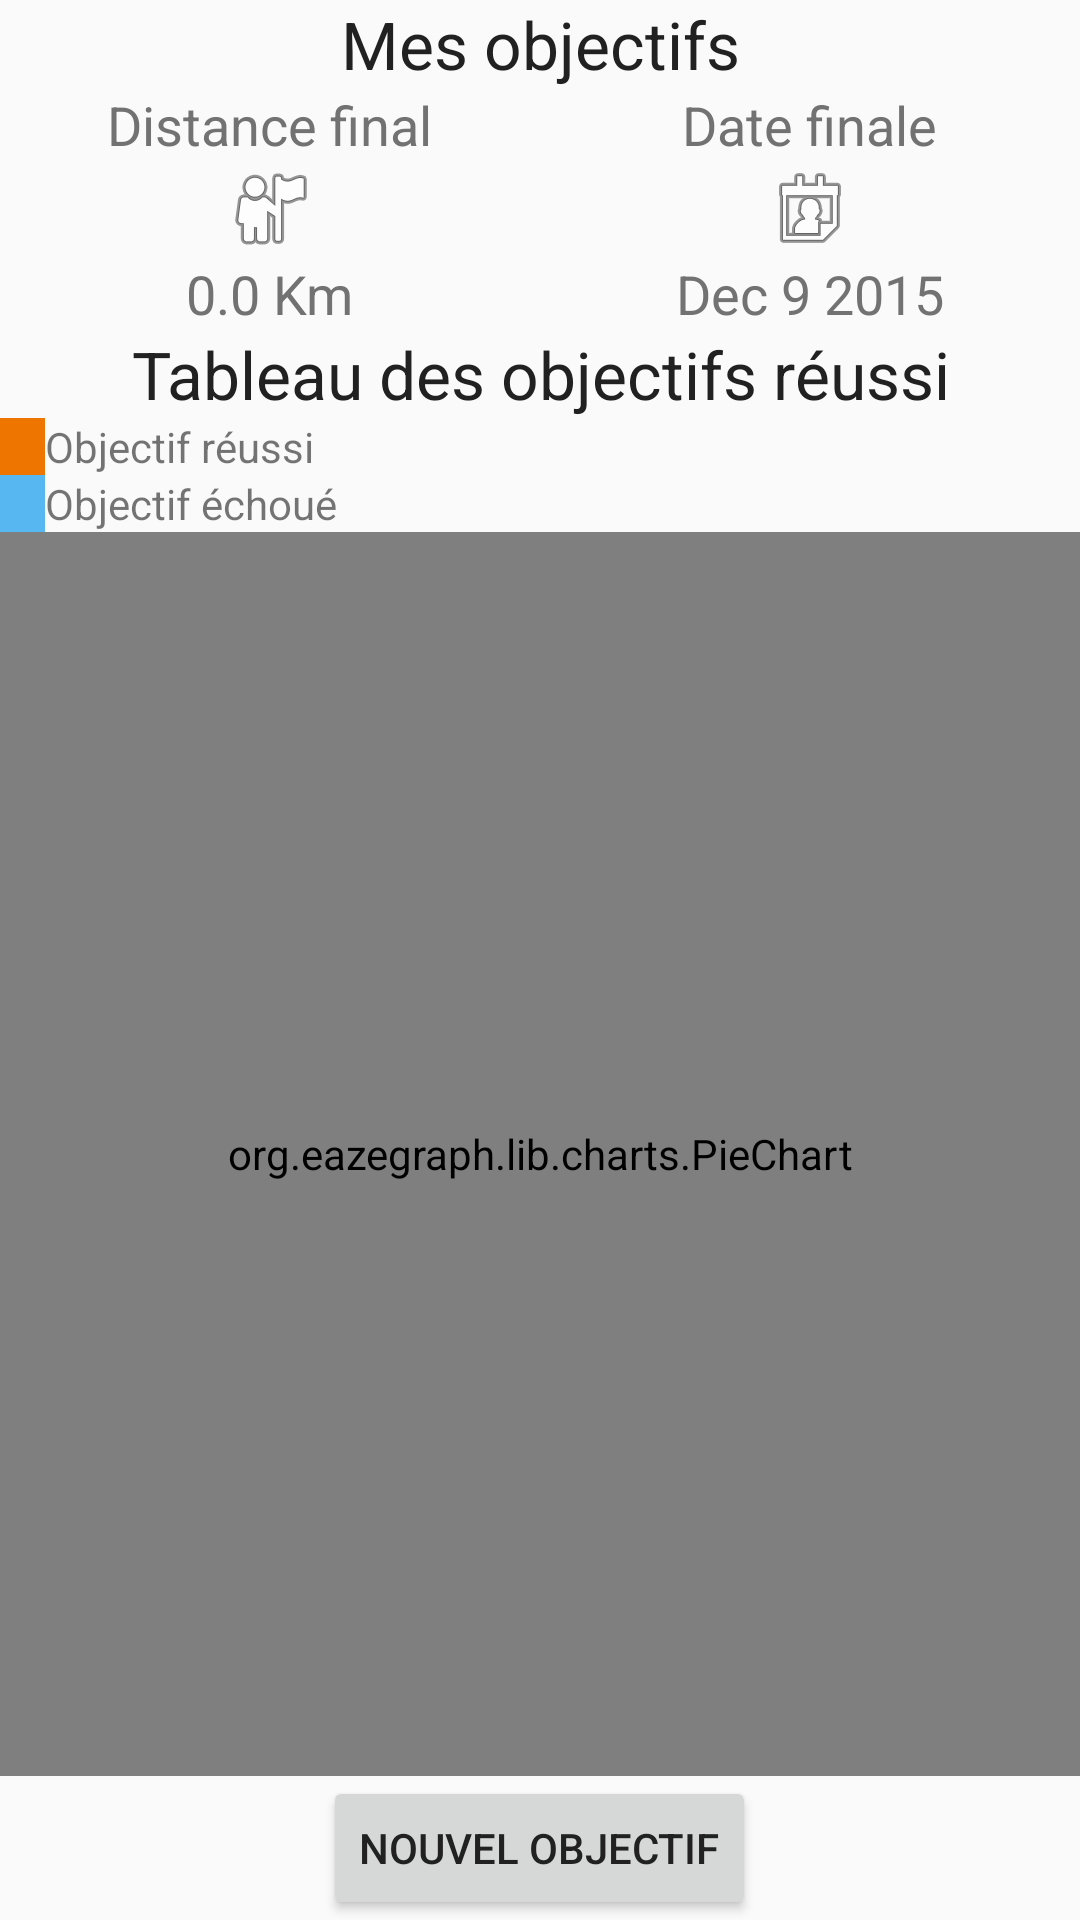

Here is an Android app screen rendered from its layout file. Give the layout XML and the strings, colors and styles it references.
<!-- AndroidManifest.xml: application theme AppTheme -->
<!-- res/layout/fragment_objectif.xml -->
<LinearLayout xmlns:android="http://schemas.android.com/apk/res/android"
    xmlns:tools="http://schemas.android.com/tools"
    android:layout_width="match_parent"
    android:layout_height="fill_parent"
    tools:context="ca.qc.bdeb.p45.runningtracker.View.ObjectifFragment"
    android:orientation="vertical">

    


    <TextView
        android:layout_width="fill_parent"
        android:layout_height="wrap_content"
        android:textAppearance="?android:attr/textAppearanceLarge"
        android:text="@string/objectif"
        android:id="@+id/textView6"
        android:layout_gravity="center_horizontal"
        android:gravity="center_horizontal" />

    <LinearLayout
        android:layout_width="match_parent"
        android:layout_height="wrap_content"
        android:baselineAligned="false">

        <LinearLayout
            android:orientation="vertical"
            android:layout_width="match_parent"
            android:layout_height="match_parent"
            android:layout_weight="1"
            android:gravity="center_horizontal">

            <TextView
                android:layout_width="wrap_content"
                android:layout_height="wrap_content"
                android:textAppearance="?android:attr/textAppearanceMedium"
                android:text="@string/distance_final"
                android:id="@+id/textView5" />

            <ImageView
                android:layout_width="wrap_content"
                android:layout_height="wrap_content"
                android:id="@+id/imageView2"
                android:layout_weight="1"
                android:src="@android:drawable/ic_menu_myplaces" />

            <TextView
                android:layout_width="wrap_content"
                android:layout_height="wrap_content"
                android:textAppearance="?android:attr/textAppearanceMedium"
                android:text="@string/kmdefault"
                android:id="@+id/Objectif_TexteView_Distance"
                android:layout_gravity="center_horizontal" />

        </LinearLayout>

        <LinearLayout
            android:orientation="vertical"
            android:layout_width="match_parent"
            android:layout_height="match_parent"
            android:layout_weight="1"
            android:gravity="center_horizontal">

            <TextView
                android:layout_width="wrap_content"
                android:layout_height="wrap_content"
                android:textAppearance="?android:attr/textAppearanceMedium"
                android:text="@string/date_final"
                android:id="@+id/textView7"
                android:layout_gravity="center_horizontal"
                android:layout_weight="1" />

            <ImageView
                android:layout_width="wrap_content"
                android:layout_height="wrap_content"
                android:id="@+id/imageView3"
                android:layout_weight="1"
                android:src="@android:drawable/ic_menu_my_calendar" />

            <TextView
                android:layout_width="wrap_content"
                android:layout_height="wrap_content"
                android:textAppearance="?android:attr/textAppearanceMedium"
                android:text="@string/date_default"
                android:id="@+id/Objectif_TexteView_Date"
                android:layout_gravity="center_horizontal"
                android:layout_weight="1" />
        </LinearLayout>
    </LinearLayout>

    <TextView
        android:layout_width="fill_parent"
        android:layout_height="wrap_content"
        android:textAppearance="?android:attr/textAppearanceLarge"
        android:text="@string/titre_pie_chart_objectif"
        android:id="@+id/textView9"
        android:layout_gravity="center_horizontal"
        android:gravity="center_horizontal" />

    <LinearLayout
        android:orientation="horizontal"
        android:layout_width="match_parent"
        android:layout_height="wrap_content"
        android:layout_gravity="center_horizontal" >

        <ImageView
            android:layout_width="15dp"
            android:layout_height="fill_parent"
            android:id="@+id/imageView5"
            android:layout_weight="0"
            android:src="#EE7600" />

        <TextView
            android:layout_width="wrap_content"
            android:layout_height="wrap_content"
            android:textAppearance="?android:attr/textAppearanceSmall"
            android:text="@string/legende_objectif_reussi"
            android:id="@+id/textView10"
            android:layout_weight="5" />
    </LinearLayout>

    <LinearLayout
        android:orientation="horizontal"
        android:layout_width="match_parent"
        android:layout_height="wrap_content"
        android:layout_gravity="center_horizontal">

        <ImageView
            android:layout_width="15dp"
            android:layout_height="match_parent"
            android:id="@+id/imageView4"
            android:layout_weight="0"
            android:src="#56B7F1" />

        <TextView
            android:layout_width="wrap_content"
            android:layout_height="wrap_content"
            android:textAppearance="?android:attr/textAppearanceSmall"
            android:text="@string/legende_objectif_echouer"
            android:id="@+id/textView8"
            android:layout_weight="5" />
    </LinearLayout>

    <org.eazegraph.lib.charts.PieChart
        xmlns:app="http://schemas.android.com/apk/res-auto"
        android:id="@+id/Objectif_piechart"
        android:layout_width="match_parent"
        android:layout_height="300dp"
        android:padding="20dp"
        app:egLegendTextSize="18sp"
        android:layout_weight="1" />

    <Button
        android:layout_width="wrap_content"
        android:layout_height="wrap_content"
        android:text="@string/nouvel_objectif"
        android:id="@+id/Objectif_Button_new"
        android:layout_weight="0"
        android:layout_gravity="center_horizontal" />

</LinearLayout>
<!-- resources referenced by this layout -->
<resources>
  <string name="date_default" translatable="false">Dec 9 2015</string>
  <string name="date_final">Date finale</string>
  <string name="distance_final">Distance final</string>
  <string name="kmdefault" translatable="false">0.0 Km</string>
  <string name="legende_objectif_echouer">Objectif échoué</string>
  <string name="legende_objectif_reussi">Objectif réussi</string>
  <string name="nouvel_objectif">Nouvel objectif</string>
  <string name="objectif">Mes objectifs</string>
  <string name="titre_pie_chart_objectif">Tableau des objectifs réussi</string>
  <style name="AppTheme" parent="Base.Theme.AppCompat.Light.DarkActionBar">
          
          <item name="colorPrimary">@color/colorPrimary</item>
          <item name="colorPrimaryDark">@color/colorPrimaryDark</item>
          <item name="colorAccent">@color/colorAccent</item>
          <item name="android:textColorPrimary">@color/colorPrimaryText</item>
          <item name="android:textColorSecondary">@color/colorSecondaryText</item>
      </style>
  <color name="colorPrimary">#FF5722</color>
  <color name="colorPrimaryDark">#E64A19</color>
  <color name="colorAccent">#FFC107</color>
  <color name="colorPrimaryText">#212121</color>
  <color name="colorSecondaryText">#727272</color>
</resources>
